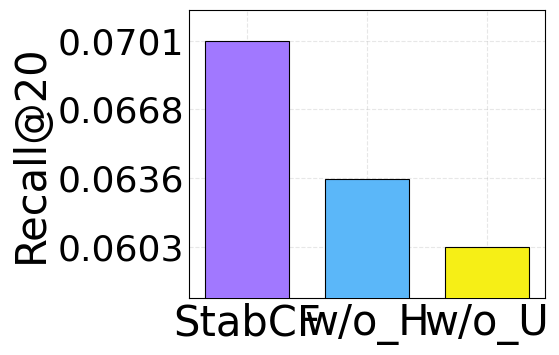

The matplotlib source for this figure: (Note: this script raises an exception after producing the figure.)
import numpy as np
import matplotlib.pyplot as plt
import matplotlib as mpl

# 设置全局字体和样式
plt.rcParams.update({
    'font.family': 'serif',
    'font.serif': ['Times New Roman'],
    'font.size': 12,
    'axes.labelsize': 14,
    'axes.titlesize': 16,
    'legend.fontsize': 12,
    'xtick.labelsize': 12,
    'ytick.labelsize': 12,
    'pdf.fonttype': 42,
    'ps.fonttype': 42
})

# 设置数据
datasets = ['Alibaba', 'Amazon', 'Yelp2018']
methods = ['StabCF', 'w/o_H', 'w/o_U']
metrics = ['Recall@20', 'NDCG@20']
labels = ['StabCF', 'w/o_H', 'w/o_U']  # 对应横坐标标签

lightgcn_data = {
    'Alibaba': {
        'Recall@20': [0.0800, 0.0762,  0.0772],
        'NDCG@20': [0.0375, 0.0358, 0.0377],
    },
    'Amazon': {
        'Recall@20': [0.0518, 0.0510, 0.0458],
        'NDCG@20': [0.0241, 0.0240, 0.0214],
    },
    'Yelp2018': {
        'Recall@20': [0.0752, 0.0746, 0.0736],
        'NDCG@20': [0.0619, 0.0613, 0.0608],
    }
}

apegnn_data = {
    'Alibaba': {
        'Recall@20': [0.0701, 0.0635, 0.0603],
        'NDCG@20': [0.0337, 0.0295, 0.0295],
    },
    'Amazon': {
        'Recall@20': [0.0450, 0.0432, 0.0317],
        'NDCG@20': [0.0211, 0.0200, 0.0147],
    },
    'Yelp2018': {
        'Recall@20': [0.0737, 0.0692, 0.0427],
        'NDCG@20': [0.0605, 0.0568, 0.0352],
    }
}

colors = ["#a178ff", "#5BB7F9", "#F6EF16"]  # 第一个不变，后两个为高级蓝和金黄

# 为每个数据集和指标创建单独的图表
for dataset in datasets:
    for metric in metrics:
        fig, ax = plt.subplots(figsize=(6, 4), dpi=300)
        # values = lightgcn_data[dataset][metric]
        values = apegnn_data[dataset][metric]

        # 绘制柱状图
        bars = ax.bar(labels, values, width=0.7, color=colors, edgecolor='black', linewidth=0.8, zorder=3)

        # # 添加数据标签
        # for bar in bars:
        #     height = bar.get_height()
        #     ax.annotate(f'{height:.4f}',
        #                 xy=(bar.get_x() + bar.get_width() / 2, height),
        #                 xytext=(0, 3),  # 垂直偏移
        #                 textcoords="offset points",
        #                 ha='center', va='bottom',
        #                 fontsize=22)

        # 设置Y轴范围（不从0开始，突出差异）
        min_val = min(values)
        max_val = max(values)
        y_padding = (max_val - min_val) * 0.5
        ax.set_ylim(min_val - y_padding * 0.5, max_val + y_padding * 0.3)  # 最小值更小

        # 设置较少的y轴刻度
        yticks = np.linspace(min_val, max_val, num=4)
        ax.set_yticks(yticks)
        ax.set_yticklabels([f'{tick:.4f}' for tick in yticks], fontsize=26)

        # 设置网格线
        ax.grid(axis='both', linestyle='--', alpha=0.3, zorder=0)
        ax.yaxis.set_ticks_position('none')
        ax.tick_params(axis='y', length=0)
        ax.tick_params(axis='x', labelsize=30, length=0)
        ax.xaxis.set_ticks_position('none')

        # 设置标签和标题，字体调大
        ax.set_ylabel(metric, fontsize=30)
        # ax.set_xlabel('Methods', fontsize=20)
        # ax.set_title(f'{dataset}-{metric}', pad=15, fontsize=20)

        # 调整布局
        plt.tight_layout(pad=2.0)

        # 保存为PDF
        # filename = f"./ablation/lightgcn-ablation-{dataset.replace(' ', '_')}-{metric.replace('@', '')}.pdf"
        filename = f"./ablation/apegnn-ablation-{dataset.replace(' ', '_')}-{metric.replace('@', '')}.pdf"
        plt.savefig(filename, format='pdf', bbox_inches='tight')
        plt.close(fig)

print("成功生成6个PDF图表文件！")
